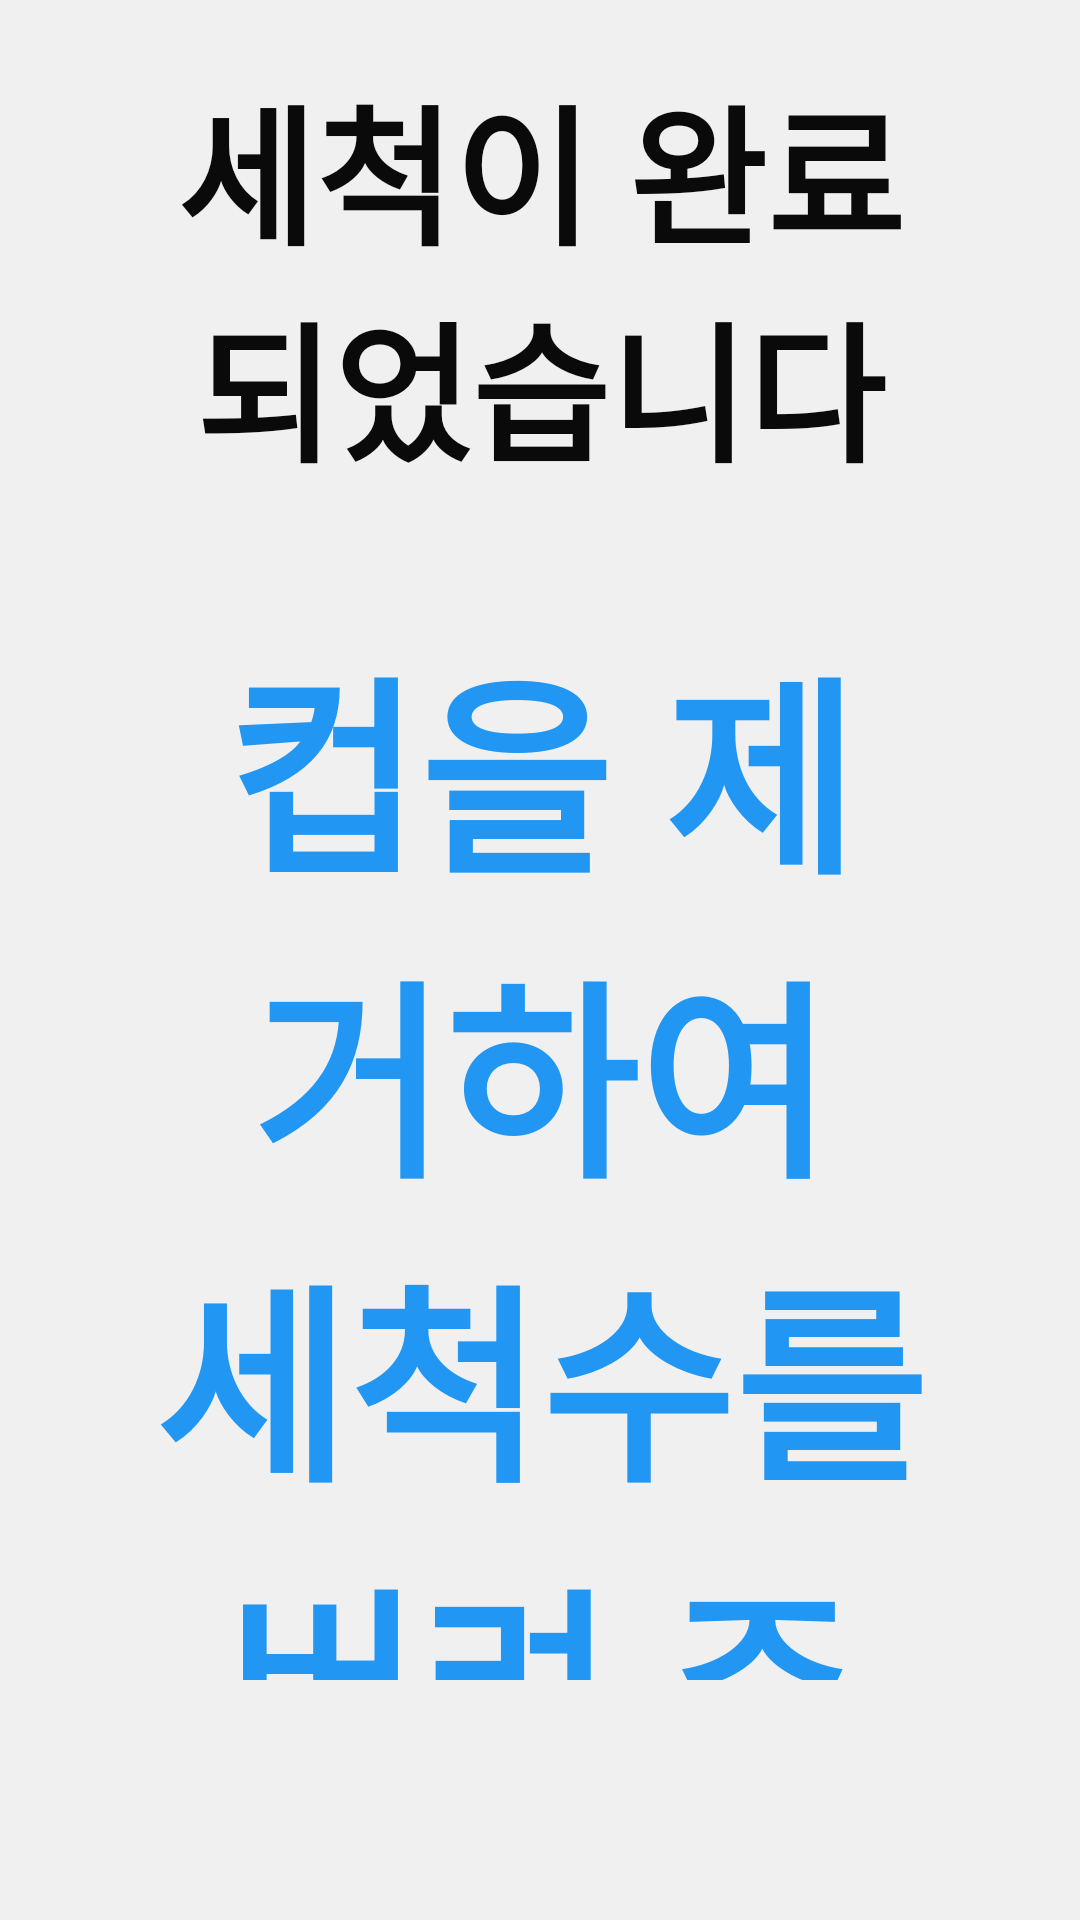

Write the Android layout XML for this screen, with the resource values it uses.
<!-- AndroidManifest.xml: application theme Theme.DentyLoad4H -->
<!-- res/layout/activity_cuprem.xml -->
<?xml version="1.0" encoding="utf-8"?>
<LinearLayout xmlns:android="http://schemas.android.com/apk/res/android"
    xmlns:app="http://schemas.android.com/apk/res-auto"
    xmlns:tools="http://schemas.android.com/tools"
    android:layout_width="match_parent"
    android:layout_height="match_parent"

    android:background="@color/color_background"
    android:gravity="center"
    android:keepScreenOn="true"
    android:orientation="vertical"
    tools:context=".CupremActivity">

    <LinearLayout
        android:layout_width="match_parent"
        android:layout_height="wrap_content"
        android:layout_margin="30dp"
        android:orientation="vertical">

        <TextView
            android:layout_width="match_parent"
            android:layout_height="wrap_content"
            android:fontFamily="@font/nanum_gothic_bold"
            android:layout_margin="20dp"
            android:gravity="center_horizontal"
            android:text="세척이 완료 되었습니다"
            android:textColor="@color/colorBlackText"
            android:textSize="50sp"
            android:textStyle="bold" />

        <TextView
            android:layout_width="match_parent"
            android:layout_height="wrap_content"
            android:fontFamily="@font/nanum_gothic_bold"
            android:layout_margin="20dp"
            android:gravity="center_horizontal"
            android:text="컵을 제거하여 세척수를 버려 주세요"
            android:textColor="#2196F3"
            android:textSize="70sp"
            android:textStyle="bold" />

        <Button
            android:id="@+id/cuprem"
            android:layout_width="150dp"
            android:layout_height="80dp"
            android:layout_margin="10dp"
            android:layout_gravity="right"
            android:text="완 료"
            android:textSize="30sp"
            android:enabled="false"
            android:visibility="visible" >
        </Button>


    </LinearLayout>

    <LinearLayout
        android:layout_width="match_parent"
        android:layout_height="wrap_content"
        android:layout_margin="30dp"
        android:visibility="visible"
        android:orientation="vertical">

        <ImageView
            android:layout_width="600dp"
            android:layout_height="300dp"
            android:layout_gravity="center"
            android:src="@drawable/new_gif_door_1">
        </ImageView>


    </LinearLayout>

</LinearLayout>
<!-- resources referenced by this layout -->
<resources>
  <color name="colorBlackText">#0A0A0A</color>
  <color name="color_background">#F0F0F0</color>
  <style name="Theme.DentyLoad4H" parent="Base.Theme.DentyLoad4H" />
  <style name="Base.Theme.DentyLoad4H" parent="Theme.AppCompat.Light.NoActionBar">
          
          
      </style>
</resources>
